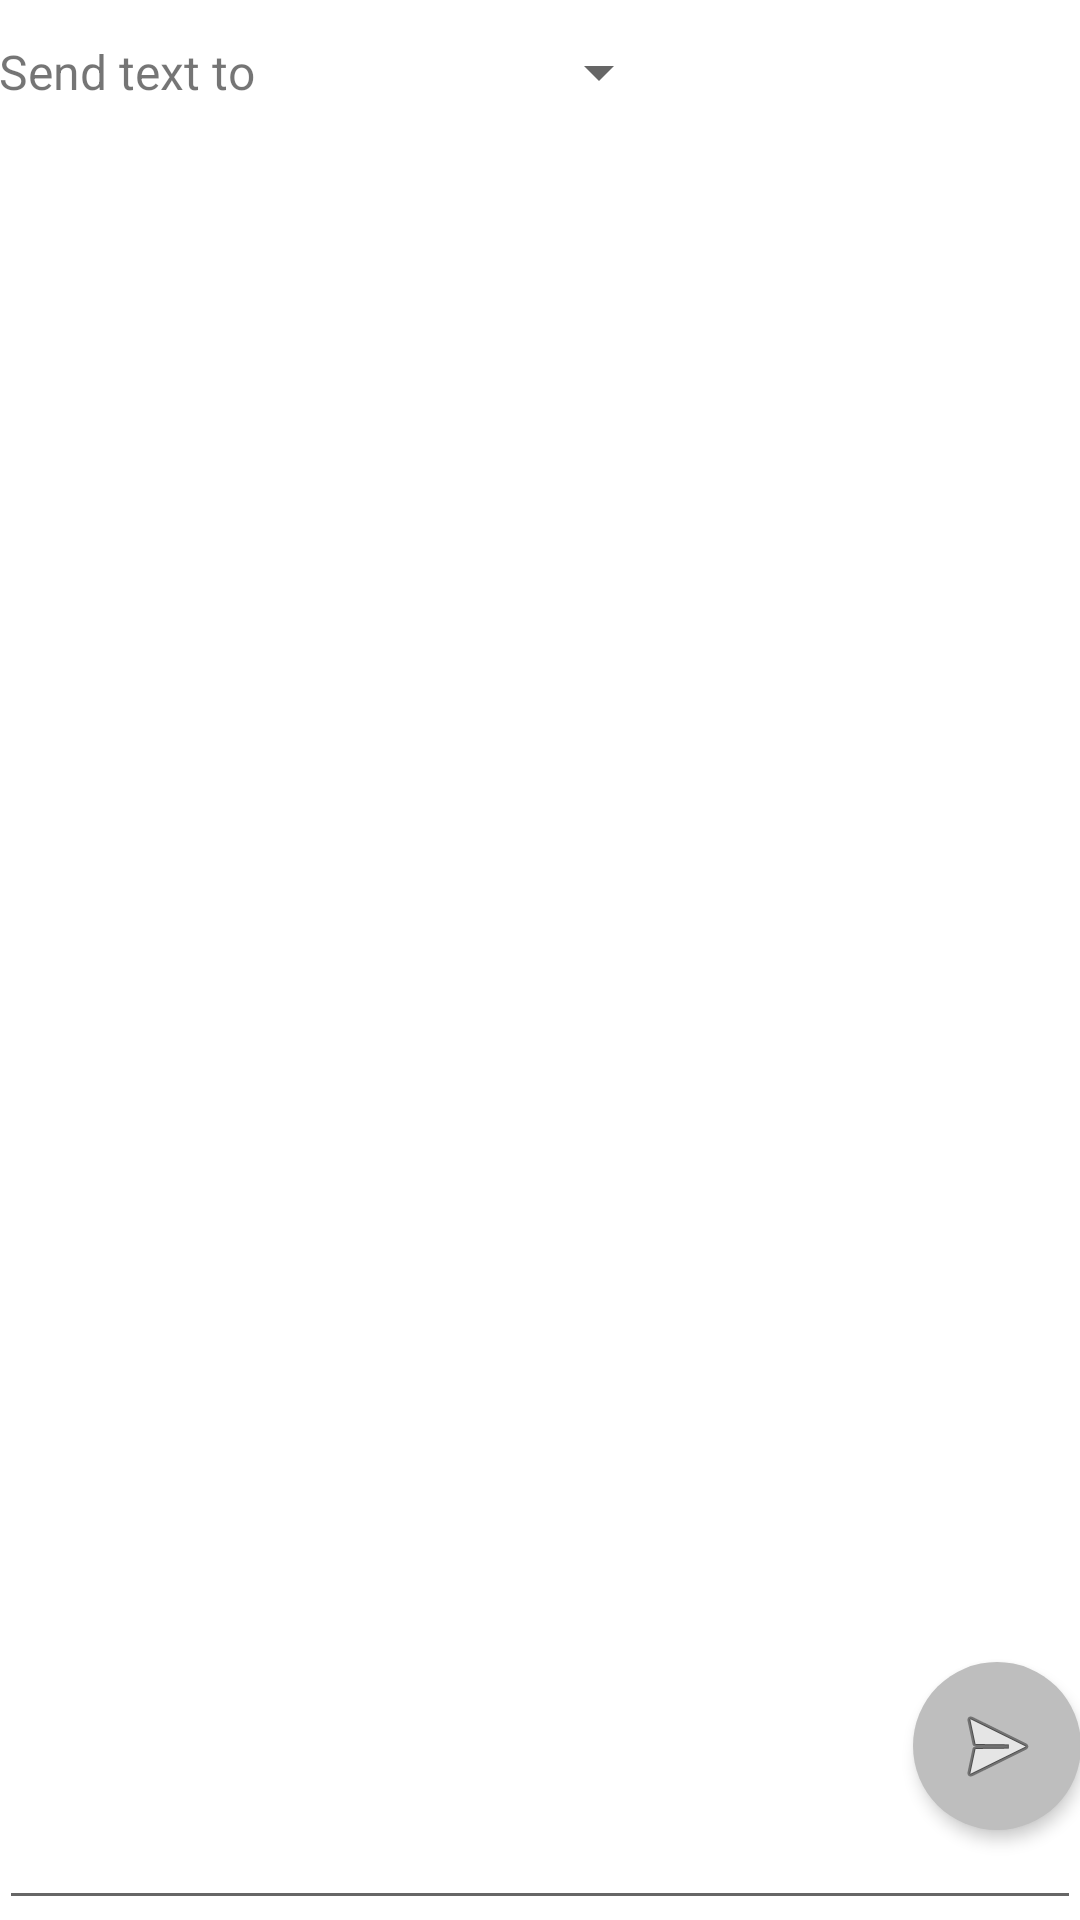

Write the Android layout XML for this screen, with the resource values it uses.
<!-- AndroidManifest.xml: fallback theme Theme.MaterialComponents.DayNight.NoActionBar -->
<!-- res/layout/activity_handle_result.xml -->
<?xml version="1.0" encoding="utf-8"?>
<RelativeLayout xmlns:android="http://schemas.android.com/apk/res/android"
    xmlns:tools="http://schemas.android.com/tools"
    android:layout_width="match_parent"
    android:layout_height="match_parent"
    android:paddingLeft="@dimen/activity_horizontal_margin"
    android:paddingRight="@dimen/activity_horizontal_margin"
    android:paddingTop="@dimen/activity_vertical_margin"
    tools:context="edu.sfsu.cs.orange.ocr.HandleResultActivity">

    <LinearLayout
        android:layout_width="fill_parent"
        android:layout_height="wrap_content"
        android:layout_alignParentBottom="true"
        android:layout_alignParentLeft="true"
        android:layout_alignParentRight="true"
        android:layout_alignParentTop="true"
        android:layout_centerInParent="true"
        android:orientation="vertical">

        <LinearLayout
            android:layout_width="fill_parent"
            android:layout_height="wrap_content"
            android:orientation="horizontal"
            android:weightSum="100" >

            <TextView
                android:id="@+id/lbl_sendto"
                style="@style/textbox"
                android:layout_width="wrap_content"
                android:text="Send text to " />

            <Spinner
                android:id="@+id/spn_sendto"
                style="@style/textbox"
                android:layout_width="0dp"
                android:layout_marginLeft="5dp"
                android:layout_marginRight="50dp"
                android:layout_weight="60" />

        </LinearLayout>
        <EditText
            android:layout_width="match_parent"
            android:layout_height="match_parent"
            android:id="@+id/captureValue"
            android:textAlignment="gravity"
            android:gravity="top" />
    </LinearLayout>

    <ImageButton
        android:id="@+id/sendToJiraBtn"
        style="@style/flat_round_button"
        android:layout_gravity="bottom|center"
        android:onClick="submitUpdateResult"
        android:src="@android:drawable/ic_menu_send"
        android:layout_marginLeft="@dimen/activity_horizontal_margin"
        android:layout_marginRight="@dimen/activity_horizontal_margin"
        android:layout_marginTop="@dimen/activity_horizontal_margin"
        android:layout_alignParentEnd="true"
        android:layout_alignParentBottom="true"
        android:layout_marginBottom="30dp" />

</RelativeLayout>
<!-- resources referenced by this layout -->
<resources>
  <style name="flat_round_button">
          <item name="android:layout_width">56dp</item>
          <item name="android:layout_height">56dp</item>
      </style>
  <style name="textbox">
          <item name="android:layout_height">48dp</item>
          <item name="android:textSize">16sp</item>
          <item name="android:gravity">center_vertical</item>
      </style>
</resources>
